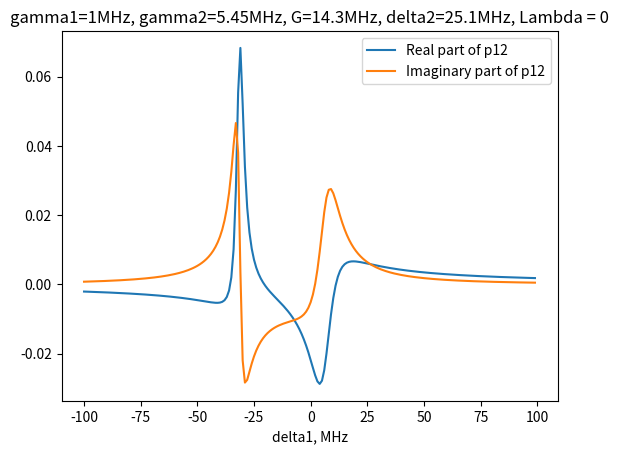

The matplotlib source for this figure:
"""
Created on Tue Feb 27 10:59:17 2024

[redacted]
"""

import numpy as np
from matplotlib import pyplot as plt
g1 = 1
g2 = 5.45
#G1 = 1#10000000 #g on figure
G = 14.3
d2 = 25.1
L = 0
min = -100
max = 100
p11num = (G**2)*L*(d2 - L)
p11denom = (G**2)*(d2- L)*(3*L +2*g1) + (g1+L)*(g1**2 + (d2 + L)) + L*(g2 - L)*(L + g1)*(g1**2 + (d2 + L))
p11 = p11num/p11denom
p22 = G**2/(2*(G**2) + g2**2 +d2**2)
p23 = G*(1 - p11-2*p22)/(g2 + L + 1j*d2)

#Imp13 = []
#Rep13 = []
d1_array = []

im2 = []
re2 = []
for d1 in range(min,max):
    d1_array.append(d1)
    
    numerator = 1j*(p22 - p11)*(g1+ 1j*(d1 + d2) + L) +G*p23
    denominator = (g1 + g2 + 1j*d1 + 2*L)*(g1 + 1j*(d1 + d2) + L) + G**2
    expression = numerator/denominator
    re2.append(expression.real)
    im2.append(expression.imag)
plt.xlabel("delta1, MHz")    
plt.plot(d1_array,re2)
#plt.title("Real part of p13 vs delta_1")
#plt.show()    
title = "gamma1="+str(g1)+"MHz, gamma2="+str(g2)+"MHz, G="+str(G)+"MHz, delta2="+str(d2)+"MHz, " + "Lambda = " + str(L)

plt.plot(d1_array,im2)
plt.title(title)
plt.legend(["Real part of p12","Imaginary part of p12"])
#plt.savefig("d2/" +title + ".png")
plt.show() 
   